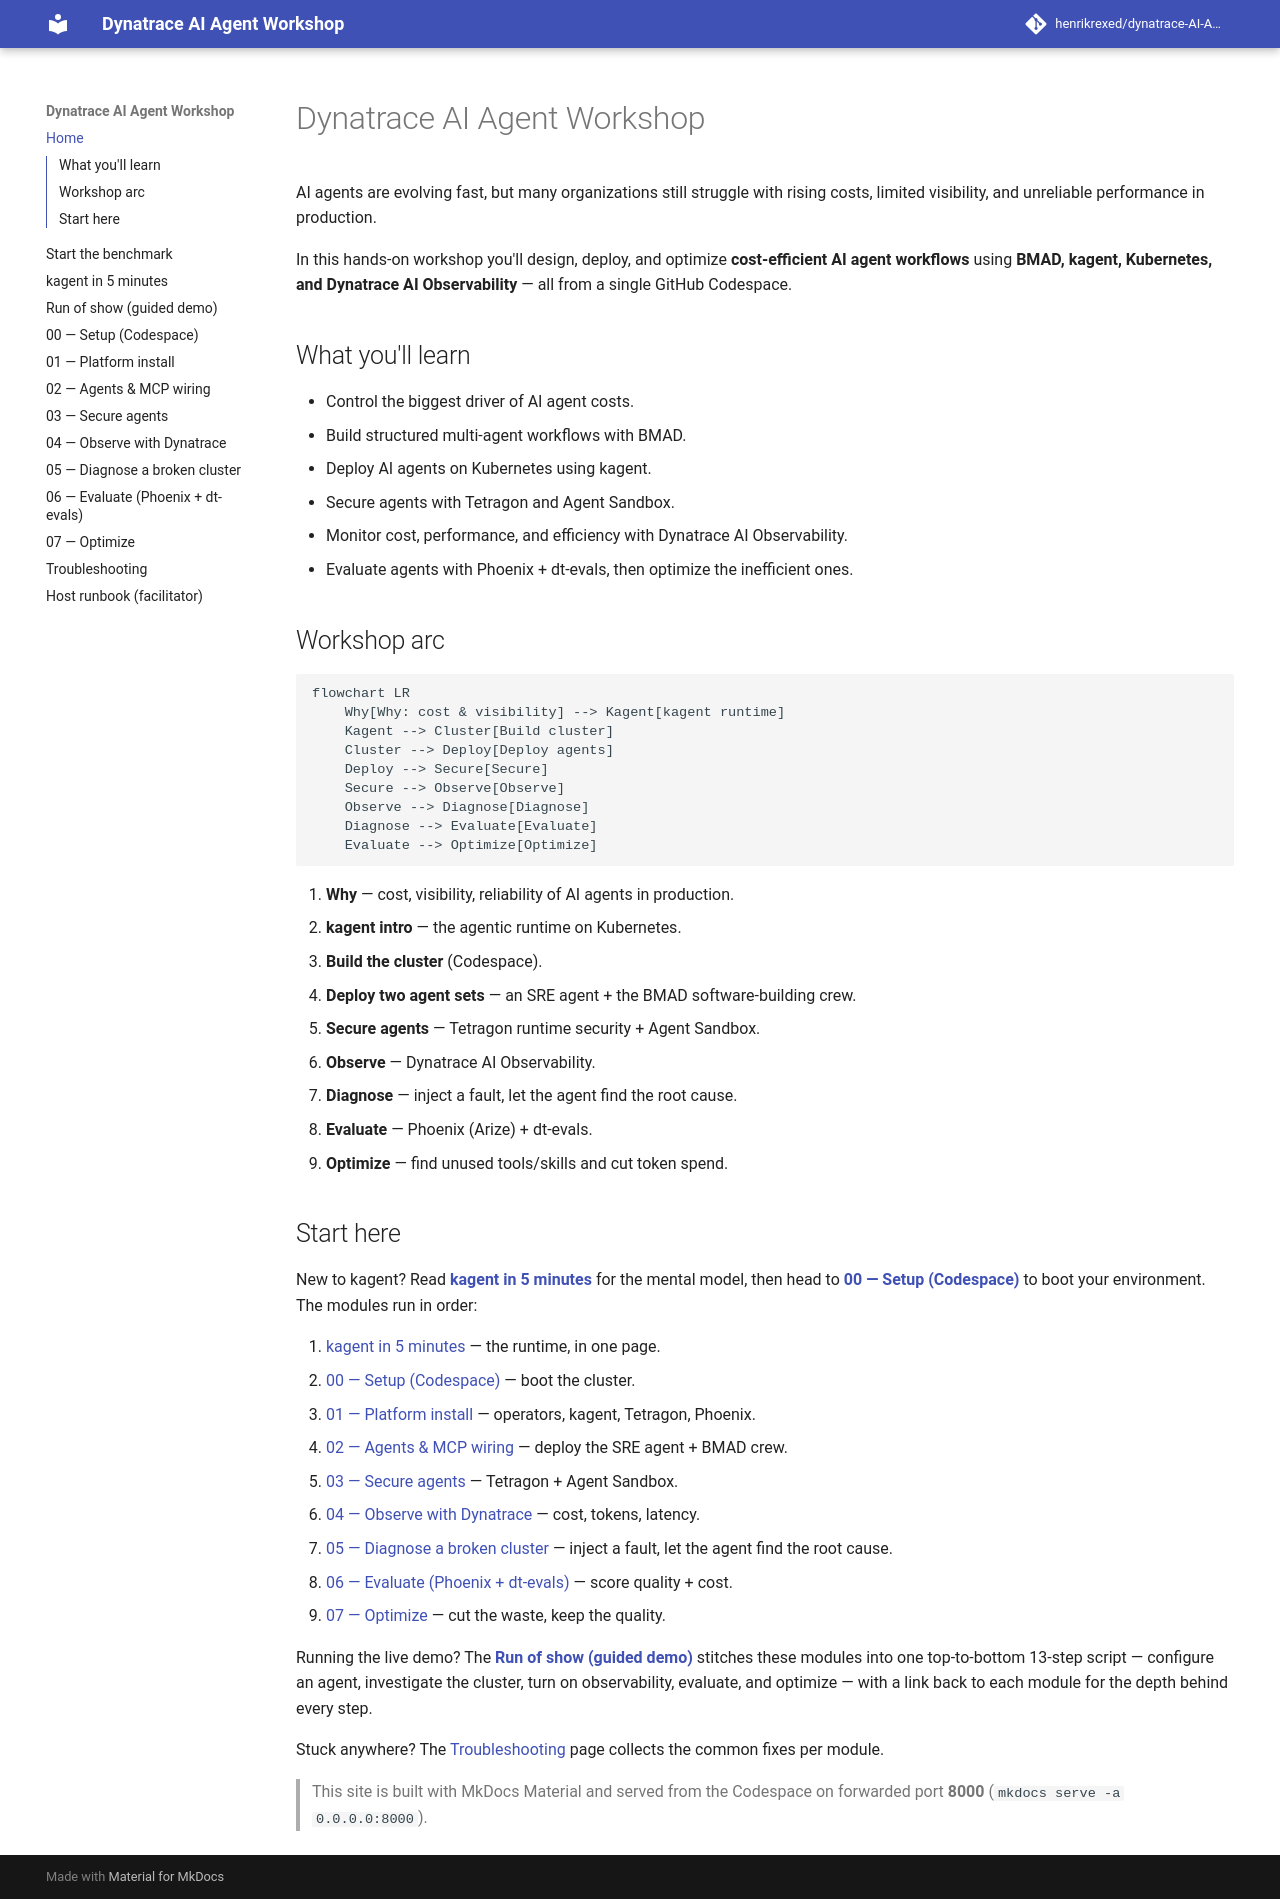

repository: henrikrexed/dynatrace-AI-Agent-Workshop · page: index.html · generator: mkdocs

# Dynatrace AI Agent Workshop

AI agents are evolving fast, but many organizations still struggle with rising
costs, limited visibility, and unreliable performance in production.

In this hands-on workshop you'll design, deploy, and optimize **cost-efficient AI
agent workflows** using **BMAD, kagent, Kubernetes, and Dynatrace AI
Observability** — all from a single GitHub Codespace.

## What you'll learn

- Control the biggest driver of AI agent costs.
- Build structured multi-agent workflows with BMAD.
- Deploy AI agents on Kubernetes using kagent.
- Secure agents with Tetragon and Agent Sandbox.
- Monitor cost, performance, and efficiency with Dynatrace AI Observability.
- Evaluate agents with Phoenix + dt-evals, then optimize the inefficient ones.

## Workshop arc

```mermaid
flowchart LR
    Why[Why: cost & visibility] --> Kagent[kagent runtime]
    Kagent --> Cluster[Build cluster]
    Cluster --> Deploy[Deploy agents]
    Deploy --> Secure[Secure]
    Secure --> Observe[Observe]
    Observe --> Diagnose[Diagnose]
    Diagnose --> Evaluate[Evaluate]
    Evaluate --> Optimize[Optimize]
```

1. **Why** — cost, visibility, reliability of AI agents in production.
2. **kagent intro** — the agentic runtime on Kubernetes.
3. **Build the cluster** (Codespace).
4. **Deploy two agent sets** — an SRE agent + the BMAD software-building crew.
5. **Secure agents** — Tetragon runtime security + Agent Sandbox.
6. **Observe** — Dynatrace AI Observability.
7. **Diagnose** — inject a fault, let the agent find the root cause.
8. **Evaluate** — Phoenix (Arize) + dt-evals.
9. **Optimize** — find unused tools/skills and cut token spend.

## Start here

New to kagent? Read **[kagent in 5 minutes](kagent-explainer.md)** for the mental
model, then head to **[00 — Setup (Codespace)](00-setup.md)** to boot your
environment. The modules run in order:

1. [kagent in 5 minutes](kagent-explainer.md) — the runtime, in one page.
2. [00 — Setup (Codespace)](00-setup.md) — boot the cluster.
3. [01 — Platform install](01-platform-install.md) — operators, kagent, Tetragon, Phoenix.
4. [02 — Agents & MCP wiring](02-agents-mcp.md) — deploy the SRE agent + BMAD crew.
5. [03 — Secure agents](03-secure.md) — Tetragon + Agent Sandbox.
6. [04 — Observe with Dynatrace](04-observe.md) — cost, tokens, latency.
7. [05 — Diagnose a broken cluster](05-diagnose.md) — inject a fault, let the agent find the root cause.
8. [06 — Evaluate (Phoenix + dt-evals)](06-evaluate.md) — score quality + cost.
9. [07 — Optimize](07-optimize.md) — cut the waste, keep the quality.

Running the live demo? The **[Run of show (guided demo)](run-of-show.md)** stitches
these modules into one top-to-bottom 13-step script — configure an agent, investigate
the cluster, turn on observability, evaluate, and optimize — with a link back to each
module for the depth behind every step.

Stuck anywhere? The [Troubleshooting](troubleshooting.md) page collects the
common fixes per module.

> This site is built with MkDocs Material and served from the Codespace on
> forwarded port **8000** (`mkdocs serve -a 0.0.0.0:8000`).
